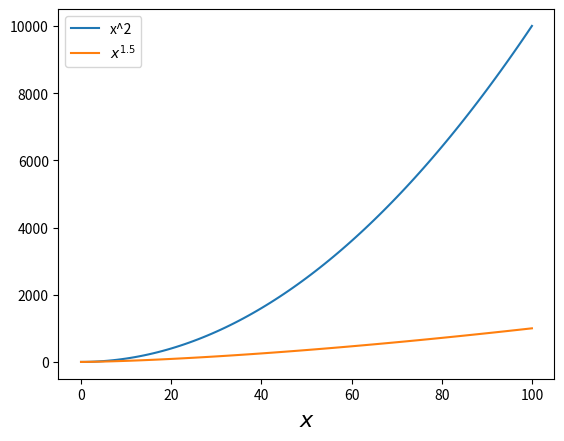

This figure's Python source:
#!/usr/bin/env python3
# -*- coding: utf-8 -*-
"""
Created on Sun Feb 11 21:13:39 2018

"""

##exercise on matplotlib

# matplotlib package has the plotting functionality of MATLAB
import matplotlib.pyplot as plt


# plt.plot generates a line on the graph from a list of
# x-coordinates and a list of y-coordinates.
x = range(101)
y1 = [xi**2 for xi in x]
# Use labels to name lines in the graph.
plt.plot(x, y1, label="x^2")

# Call plt.plot multiple times to plot multiple lines.
y2 = [xi**(1.5) for xi in x]
# Labels can be latex code.
plt.plot(x, y2, label=r"$x^{1.5}$")

# plt.xlabel and plt.ylabel assign names to the axes.
plt.xlabel(r"$x$", fontsize=16)
# plt.legend adds a legend to the graph with the line labels.
plt.legend(loc='upper left')

# plt.show displays the graph.
plt.show()


#####More exercise on Numpy
# NumPy namespace convention: np
import numpy as np
 
# Create an all-zero matrix
#   NOTE: argument is a tuple '(3, 4)'
#     WRONG: np.zeros(3, 4)
#     CORRECT: np.zeros( (3, 4) )
A = np.zeros( (3, 4) )
#A = np.ones((1,2))

# numpy creates arrays by default
# CVXPY works best with matrices
# It's best to cast every array to a matrix manually
#A = np.asmatrix(A)
print (A)
print (A.shape) # size of A

# All-one matrix
B = np.ones( (3, 4) )
B = np.asmatrix(B)
print (B)

# Identity matrix
I = np.asmatrix(np.eye(5))
print (I)

# Stacking matrices horizontally
#   Use vstack to stack vertically
J = np.hstack( (I, I) )
print (J)

# Random matrix with standard Gaussian entries
#   NOTE: argument is NOT a tuple
Q = np.random.randn(4, 4)
Q = np.asmatrix(Q)

print (Q)
print (Q[:, 1]) # Second column (everything is 0-indexed)
print (Q[2, 3]) # (3, 4) entry (as a real number)

# Random column vector of length 4
v = np.asmatrix(np.random.randn(4, 1))

# v.T: v tranpose
z = v.T * Q * v

# The result is a 1-by-1 matrix
print (z)

# Extract the result as a real number
print (z[0, 0])


# Other useful methods
#   Construct a matrix
A = np.matrix("1 2; 3 4")
B = np.matrix("-1 3.2; 5 8")
#   Transpose a matrix
print (A.T)
#   Elementwise multiplication
print (np.multiply(A, B))
#   Sum of each column (as a row vector)
print (np.sum(A, axis=0))
#   Sum of each row (as a column vector)
print (np.sum(A, axis=1))

# Linear algebra routines
Q = A.T*A
v = np.matrix("1 2").T
(d, V) = np.linalg.eig(Q) # Eigendecomposition
print ("d = ", d)
print ("V = ", V)

print ("||v||_2 = ", np.linalg.norm(v)) # 2-norm of a vector

Qinv = np.linalg.inv(Q) # Matrix inverse
# Solves Qx = v (faster than Qinv*v)
x = np.linalg.solve(Q, v)
print ("Q^{-1}v = ", x)


